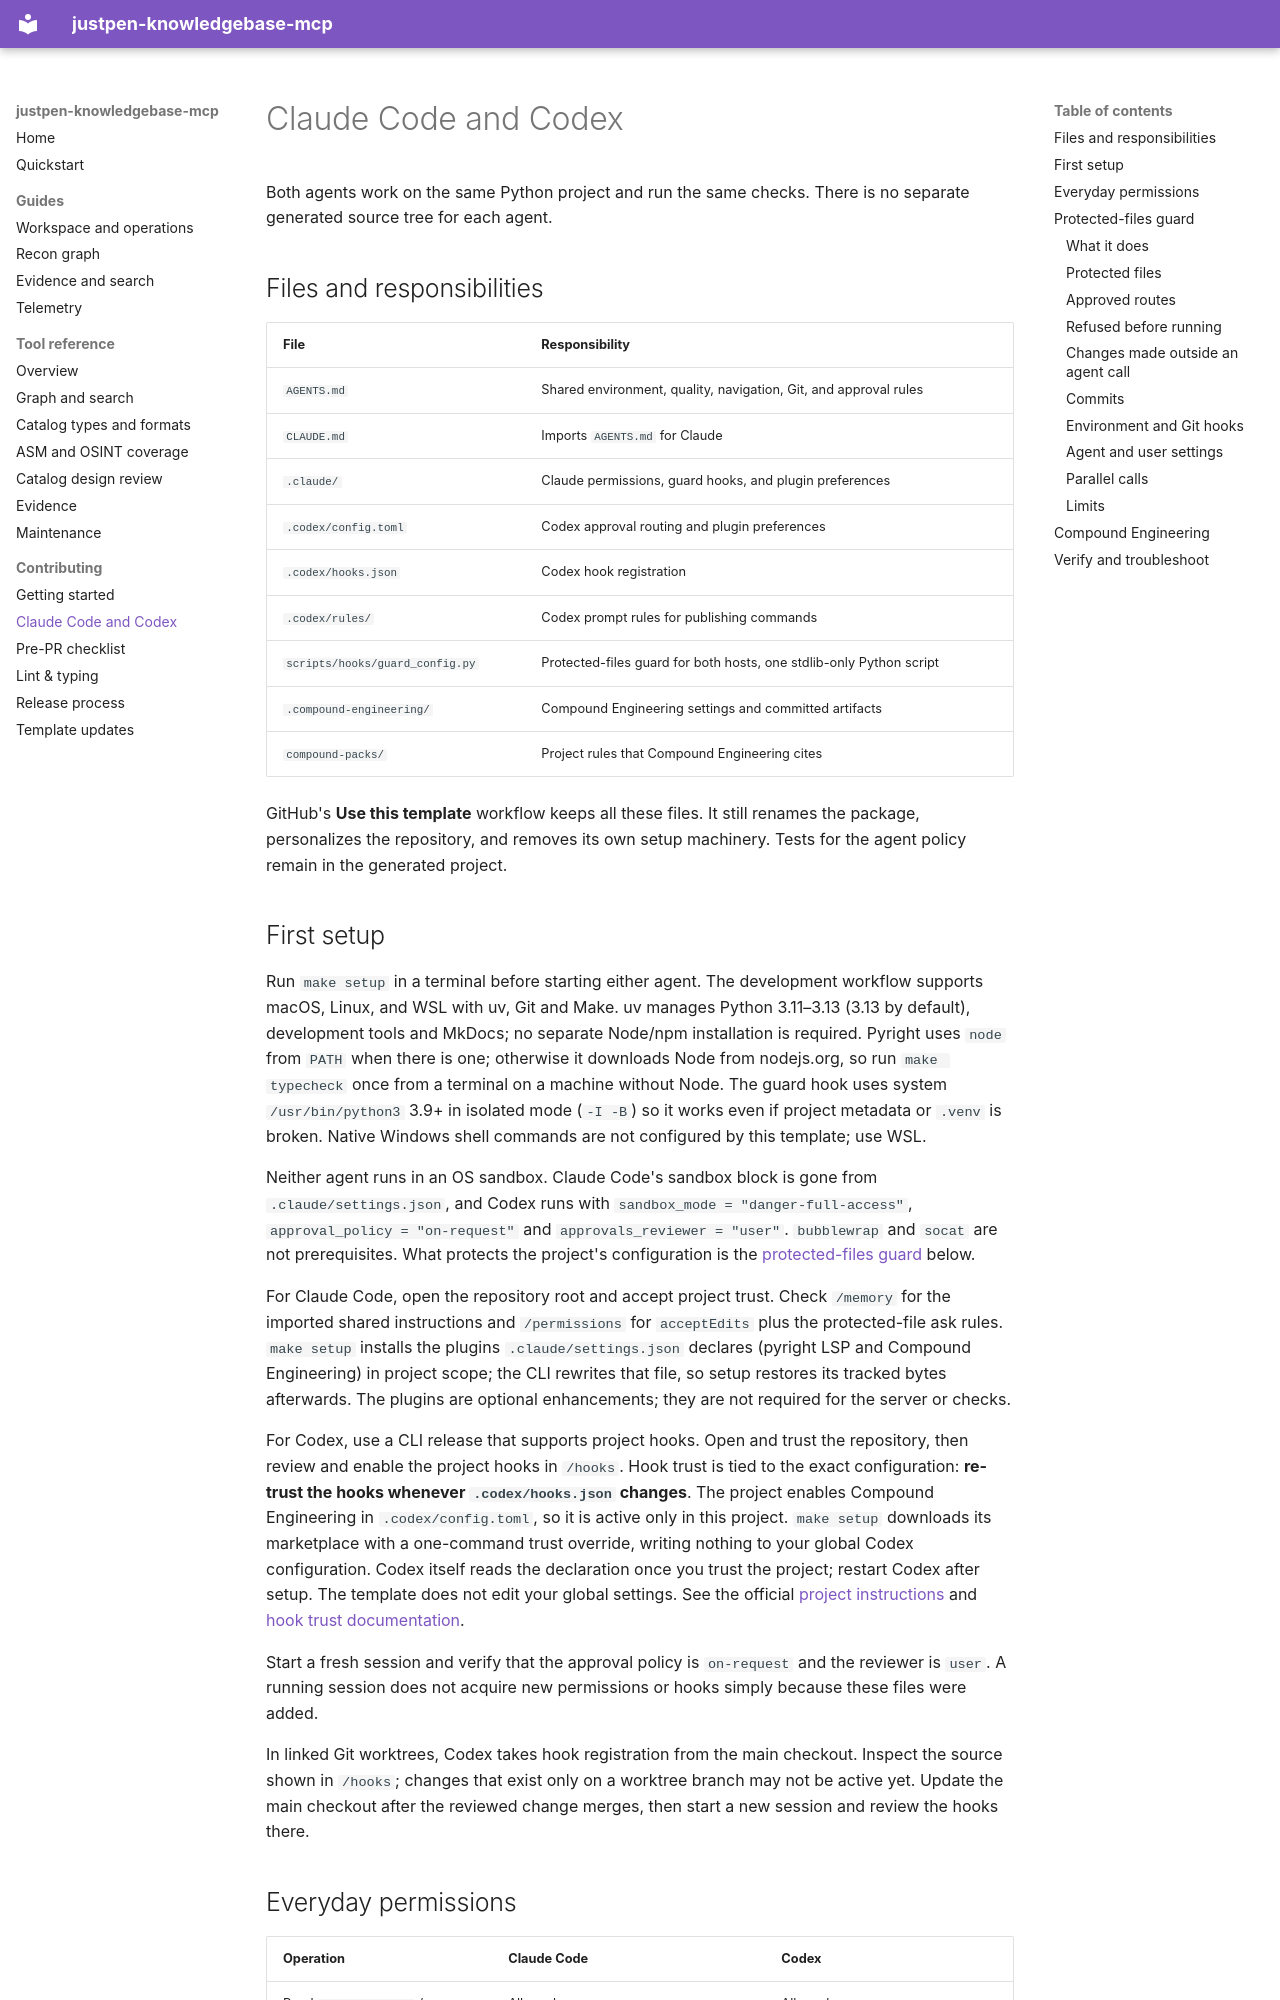

repository: justpenkit/justpen-knowledgebase-mcp · page: contributing/agents/index.html · generator: mkdocs

# Claude Code and Codex

Both agents work on the same Python project and run the same checks. There is no
separate generated source tree for each agent.

## Files and responsibilities

| File                            | Responsibility                                                      |
| ------------------------------- | ------------------------------------------------------------------- |
| `AGENTS.md`                     | Shared environment, quality, navigation, Git, and approval rules    |
| `CLAUDE.md`                     | Imports `AGENTS.md` for Claude                                      |
| `.claude/`                      | Claude permissions, guard hooks, and plugin preferences             |
| `.codex/config.toml`            | Codex approval routing and plugin preferences                       |
| `.codex/hooks.json`             | Codex hook registration                                             |
| `.codex/rules/`                 | Codex prompt rules for publishing commands                          |
| `scripts/hooks/guard_config.py` | Protected-files guard for both hosts, one stdlib-only Python script |
| `.compound-engineering/`        | Compound Engineering settings and committed artifacts               |
| `compound-packs/`               | Project rules that Compound Engineering cites                       |

GitHub's **Use this template** workflow keeps all these files. It still renames
the package, personalizes the repository, and removes its own setup machinery.
Tests for the agent policy remain in the generated project.

## First setup

Run `make setup` in a terminal before starting either agent. The development
workflow supports macOS, Linux, and WSL with uv, Git and Make. uv manages Python
3.11–3.13 (3.13 by default), development tools and MkDocs; no separate Node/npm
installation is required. Pyright uses `node` from `PATH` when there is one;
otherwise it downloads Node from nodejs.org, so run `make typecheck` once from
a terminal on a machine without Node.
The guard hook uses system `/usr/bin/python3` 3.9+ in isolated mode (`-I -B`) so
it works even if project metadata or `.venv` is broken. Native Windows shell
commands are not configured by this template; use WSL.

Neither agent runs in an OS sandbox. Claude Code's sandbox block is gone from
`.claude/settings.json`, and Codex runs with `sandbox_mode = "danger-full-access"`,
`approval_policy = "on-request"` and `approvals_reviewer = "user"`. `bubblewrap`
and `socat` are not prerequisites. What protects the project's configuration is
the [protected-files guard](#protected-files-guard) below.

For Claude Code, open the repository root and accept project trust. Check
`/memory` for the imported shared instructions and `/permissions` for
`acceptEdits` plus the protected-file ask rules.
`make setup` installs the plugins `.claude/settings.json` declares (pyright LSP and
Compound Engineering) in project scope; the CLI rewrites that file, so setup
restores its tracked bytes afterwards. The plugins are optional enhancements;
they are not required for the server or checks.

For Codex, use a CLI release that supports project hooks. Open and trust the
repository, then review and enable the project hooks in `/hooks`. Hook trust is
tied to the exact configuration: **re-trust the hooks whenever `.codex/hooks.json`
changes**. The project enables Compound Engineering in `.codex/config.toml`, so it
is active only in this project. `make setup` downloads its marketplace with a
one-command trust override, writing nothing to your global Codex configuration.
Codex itself reads the declaration once you trust the project; restart Codex
after setup.
The template does not edit your global settings. See the official
[project instructions](https://learn.chatgpt.com/docs/agent-configuration/agents-md)
and [hook trust documentation](https://learn.chatgpt.com/docs/hooks).

Start a fresh session and verify that the approval policy is `on-request` and the
reviewer is `user`. A running session does not acquire new permissions or hooks
simply because these files were added.

In linked Git worktrees, Codex takes hook registration from the main
checkout. Inspect the source shown in `/hooks`; changes that exist only on a
worktree branch may not be active yet. Update the main checkout after the
reviewed change merges, then start a new session and review the hooks there.
